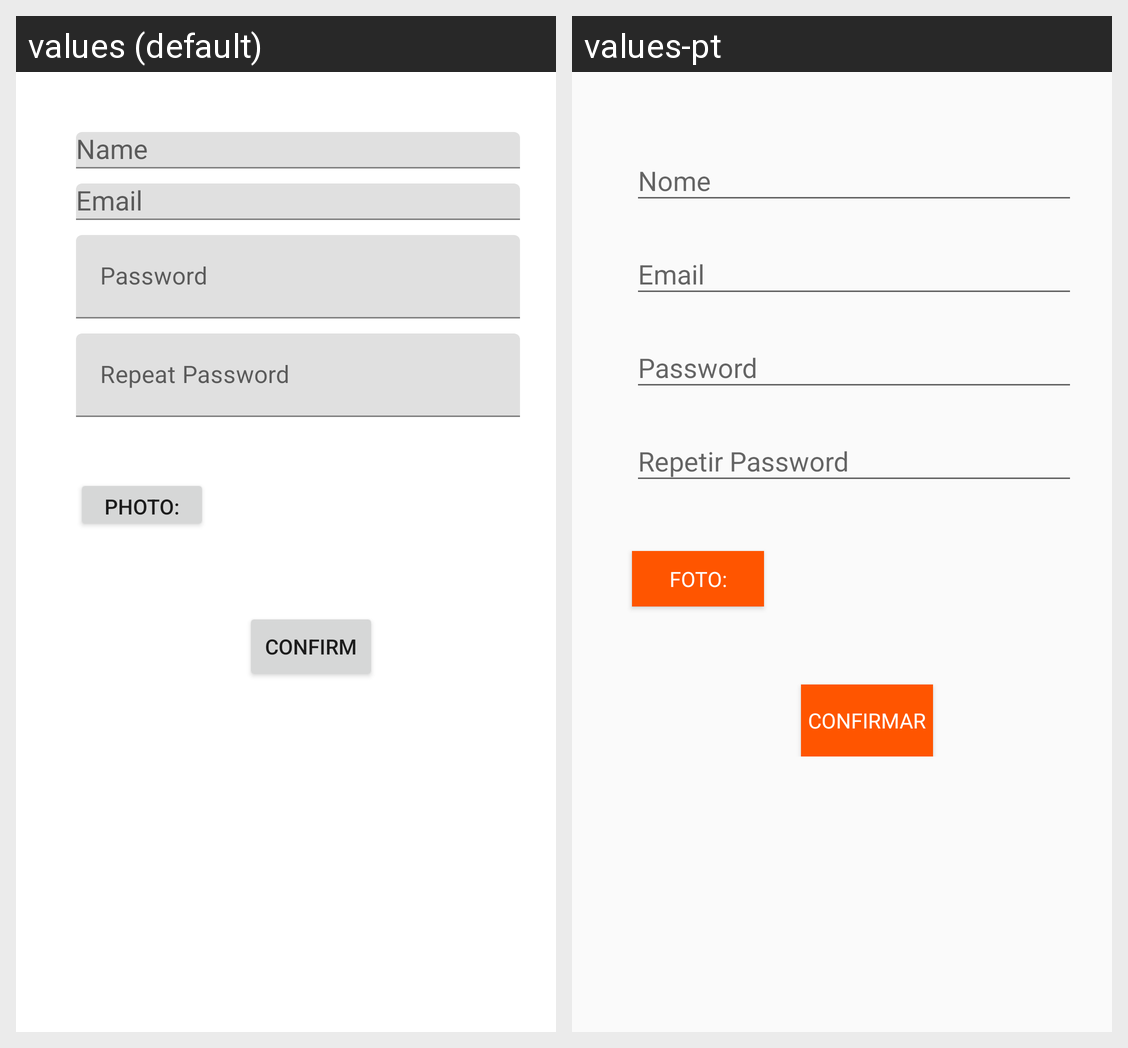

Locale-by-locale string values for the Android screen shown in this grid:
Android screen res/layout/activity_register.xml rendered under 2 locales, left to right: values (default), values-pt. Device: Nexus 5 (rendered at 1080×1920; each locale shown at half size, 540×960, under a caption strip naming it); theme AppTheme.
Strings drawn on this screen, with the default value and each locale's value (text and hints the layout hard-codes, and strings that could not be matched under every locale, appear in the picture but are not listed):

register_confirm
  values: Confirm
  values-pt: Confirmar

register_photo
  values: Photo:
  values-pt: Foto:
